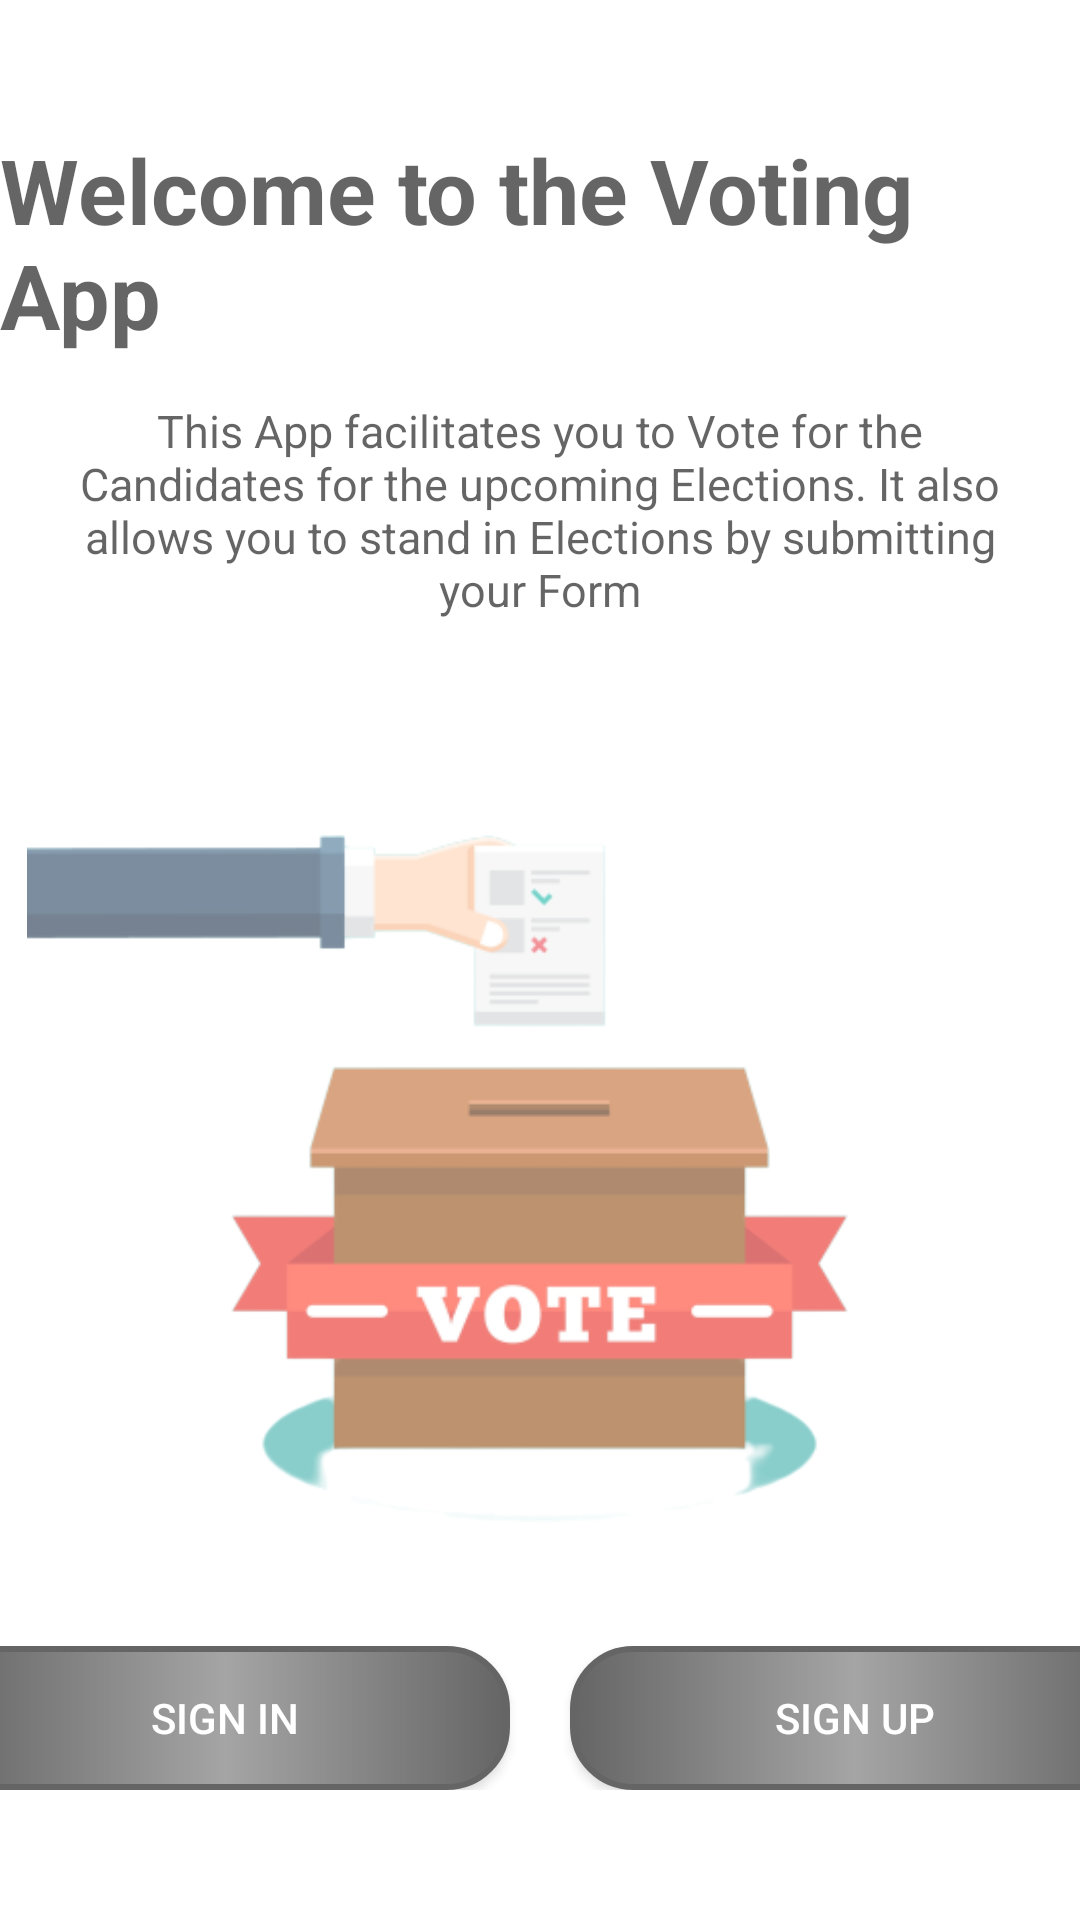

Reconstruct the res/layout file that produces this screen, plus the resources it refers to.
<!-- AndroidManifest.xml: application theme Theme.VotingIITJ -->
<!-- res/layout/activity_welcome.xml -->
<?xml version="1.0" encoding="utf-8"?>
<LinearLayout xmlns:android="http://schemas.android.com/apk/res/android"
    xmlns:app="http://schemas.android.com/apk/res-auto"
    xmlns:tools="http://schemas.android.com/tools"
    android:layout_width="match_parent"
    android:layout_height="match_parent"
    tools:context=".welcome"
    android:background="@drawable/welcomeback"
    android:alpha="0.6"
    android:orientation="vertical"
    android:gravity="center">
    <TextView
        android:layout_width="wrap_content"
        android:layout_height="wrap_content"
        android:text="Welcome to the Voting App"
        android:textSize="30dp"
        android:textColor="@color/black"
        android:textStyle="bold"/>
    <TextView
        android:layout_width="wrap_content"
        android:layout_height="wrap_content"
        android:text="This App facilitates you to Vote for the Candidates for the upcoming Elections. It also allows you to stand in Elections by submitting your Form"
        android:textAlignment="center"
        android:textColor="@color/black"
        android:layout_marginLeft="15dp"
        android:layout_marginRight="15dp"
        android:layout_marginTop="15dp"
        android:textSize="15dp"/>

    <ImageView
        android:layout_width="349dp"
        android:layout_height="342dp"
        android:src="@drawable/voting"
        />
    <LinearLayout
        android:layout_width="match_parent"
        android:layout_height="wrap_content"
        android:orientation="horizontal"
        android:gravity="center">
        <androidx.appcompat.widget.AppCompatButton
            android:id="@+id/signin"
            android:layout_width="190dp"
            android:layout_height="wrap_content"
            android:text="SIGN IN"
            android:elevation="100dp"
            android:layout_marginRight="20dp"
            android:background="@drawable/butt"
            android:textColor="@color/white"
            />
        <androidx.appcompat.widget.AppCompatButton
            android:id="@+id/signup"
            android:layout_width="190dp"
            android:layout_height="wrap_content"
            android:text="SIGN UP"
            android:elevation="100dp"
            android:background="@drawable/butt"
            android:textColor="@color/white"/>
    </LinearLayout>

</LinearLayout>
<!-- resources referenced by this layout -->
<resources>
  <!-- drawable butt (drawable) -->
  <?xml version="1.0" encoding="utf-8"?>
  <selector xmlns:android="http://schemas.android.com/apk/res/android">
  <item>
      <shape android:shape="rectangle">
          <corners android:radius="20dp"/>
          <stroke android:color="@color/black"
              android:width="2dp"/>
          <gradient android:startColor="@color/black" android:centerColor="#6A6A6A" android:endColor="@color/black"/>
  
      </shape>
  </item>
  </selector>
  <!-- drawable voting: png bitmap (drawable, 30246 bytes) -->
  <style name="Theme.VotingIITJ" parent="Base.Theme.VotingIITJ" />
  <style name="Base.Theme.VotingIITJ" parent="Theme.MaterialComponents.Light.NoActionBar">
  
          
          
      </style>
  <!-- not gathered from this repository: default colours our renderer supplied (Android Studio template values) -->
  <color name="black">#FF000000</color>
  <color name="white">#FFFFFFFF</color>
</resources>
